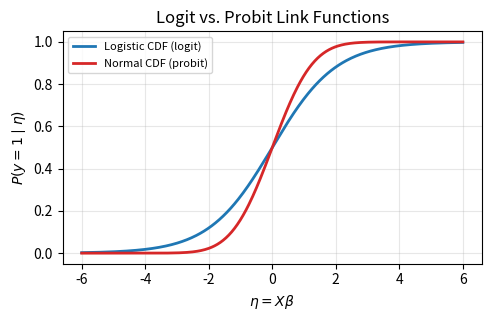

This chart was generated by the following Python code: (Note: this script raises an exception after producing the figure.)
import numpy as np, matplotlib
matplotlib.use("Agg")
import matplotlib.pyplot as plt
from scipy.stats import norm

plt.rcParams.update({"font.size": 10, "axes.grid": True,
                      "grid.alpha": 0.3, "figure.dpi": 150})

def save(fig, name):
    fig.tight_layout()
    fig.savefig(f"figures/{name}.png")
    plt.close(fig)

# To geT Fig 1: logit vs probit link functions
z = np.linspace(-6, 6, 400)
fig, ax = plt.subplots(figsize=(5, 3.3))
ax.plot(z, 1/(1+np.exp(-z)), label="Logistic CDF (logit)",
        color="#1f77b4", lw=2)
ax.plot(z, norm.cdf(z), label="Normal CDF (probit)",
        color="#d62728", lw=2)
ax.set(xlabel=r"$\eta=X\beta$", ylabel=r"$P(y=1\mid\eta)$",
       title="Logit vs. Probit Link Functions")
ax.legend(fontsize=8)
save(fig, "link_comparison")

# To get Fig 2: latent-variable view of probit
x = np.linspace(-4, 4, 400)
density = norm.pdf(x, loc=1.2, scale=1.0)
fig, ax = plt.subplots(figsize=(5, 3.2))
ax.plot(x, density, color="#2ca02c", lw=2)
ax.fill_between(x, 0, density, where=(x >= 0), alpha=0.3,
                color="#2ca02c", label=r"$y=1$ ($y^*>0$)")
ax.fill_between(x, 0, density, where=(x < 0), alpha=0.15,
                color="gray", label=r"$y=0$ ($y^*\leq 0$)")
ax.axvline(0, color="black", ls="--", lw=1)
ax.set(xlabel=r"$y^*=X\beta+\varepsilon,\ \varepsilon\sim N(0,1)$",
       ylabel="Density", title="Latent-Variable View of Probit")
ax.legend(fontsize=8, loc="upper left")
save(fig, "latent_variable")

# To get Fig 3: illustrative IRLS convergence
iters = np.arange(7)
loglik = [-13.86, -8.12, -6.05, -5.41, -5.30, -5.29, -5.29]
fig, ax = plt.subplots(figsize=(5, 3.2))
ax.plot(iters, loglik, marker="o", color="#9467bd", lw=2)
ax.set(xlabel="IRLS Iteration", ylabel="Log-likelihood",
       title="Typical IRLS Convergence")
save(fig, "irls_convergence")

# To get Fig 4: Bayesian prior -> Laplace-approx posterior
beta = np.linspace(-3, 5, 400)
fig, ax = plt.subplots(figsize=(5, 3.2))
ax.plot(beta, norm.pdf(beta, 0, 1.5), "--", color="#7f7f7f",
        lw=2, label=r"Prior $p(\beta)$")
ax.plot(beta, norm.pdf(beta, 1.8, 0.5), color="#e377c2",
        lw=2, label=r"Posterior $p(\beta\mid y)$")
ax.set(xlabel=r"$\beta_1$", ylabel="Density",
       title="Bayesian Update: Prior vs. Posterior")
ax.legend(fontsize=8)
save(fig, "bayes_prior_posterior")
